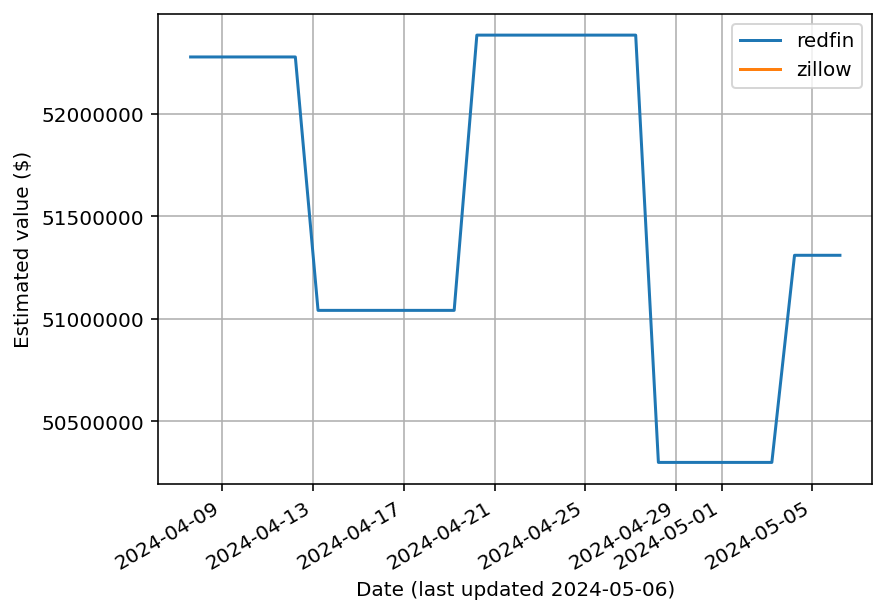

Data behind this chart, as committed beside it:
date, redfin, zillow
2024-04-07T14:24:56.163286+00:00, 52277374, NaN
2024-04-07T14:32:43.489353+00:00, 52277374, NaN
2024-04-08T05:09:52.756945+00:00, 52277374, NaN
2024-04-09T05:09:49.634891+00:00, 52277374, NaN
2024-04-10T05:09:50.710760+00:00, 52277374, NaN
2024-04-11T05:10:22.364928+00:00, 52277374, NaN
2024-04-12T05:10:58.590262+00:00, 52277374, NaN
2024-04-13T05:11:52.610059+00:00, 51041742, NaN
2024-04-14T05:56:04.535959+00:00, 51041742, NaN
2024-04-15T05:09:14.822914+00:00, 51041742, NaN
2024-04-16T05:11:12.848226+00:00, 51041742, NaN
2024-04-17T05:10:47.794086+00:00, 51041742, NaN
2024-04-18T05:11:07.961694+00:00, 51041742, NaN
2024-04-19T05:10:21.145903+00:00, 51041742, NaN
2024-04-20T05:09:53.738020+00:00, 52383847, NaN
2024-04-21T05:10:13.214689+00:00, 52383847, NaN
2024-04-22T05:10:35.808191+00:00, 52383847, NaN
2024-04-23T05:09:47.929353+00:00, 52383847, NaN
2024-04-24T05:11:04.763214+00:00, 52383847, NaN
2024-04-25T05:09:48.438977+00:00, 52383847, NaN
2024-04-26T05:09:51.120773+00:00, 52383847, NaN
2024-04-27T05:09:38.443812+00:00, 52383847, NaN
2024-04-28T05:10:56.193118+00:00, 50300441, NaN
2024-04-29T05:12:16.315098+00:00, 50300441, NaN
2024-04-30T05:10:07.258205+00:00, 50300441, NaN
2024-05-01T05:10:07.589861+00:00, 50300441, NaN
2024-05-02T05:11:23.260502+00:00, 50300441, NaN
2024-05-03T05:10:19.327758+00:00, 50300441, NaN
2024-05-04T05:09:40.679549+00:00, 51310322, NaN
2024-05-05T05:09:59.063913+00:00, 51310322, NaN
2024-05-06T05:10:59.341688+00:00, 51310322, NaN
